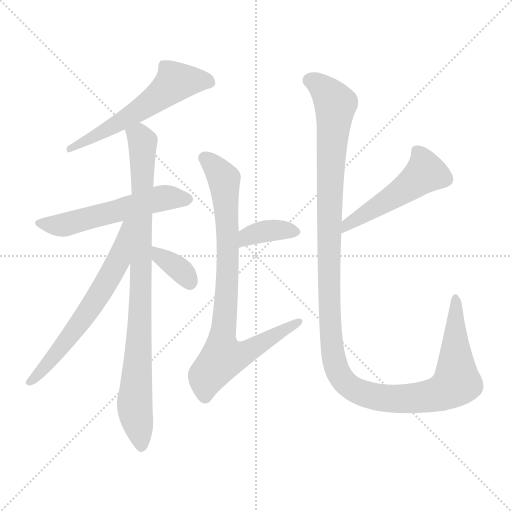
t = 0.00 s
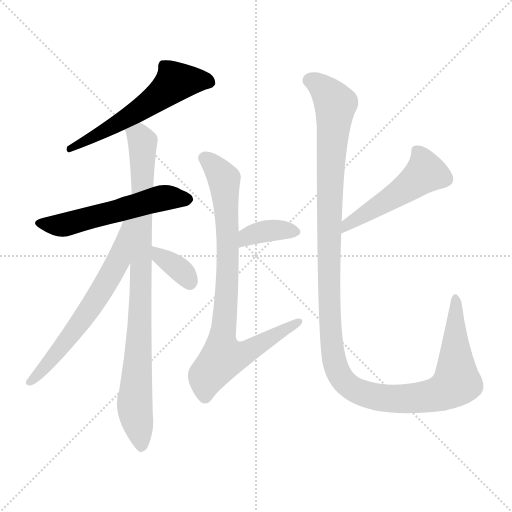
t = 1.43 s
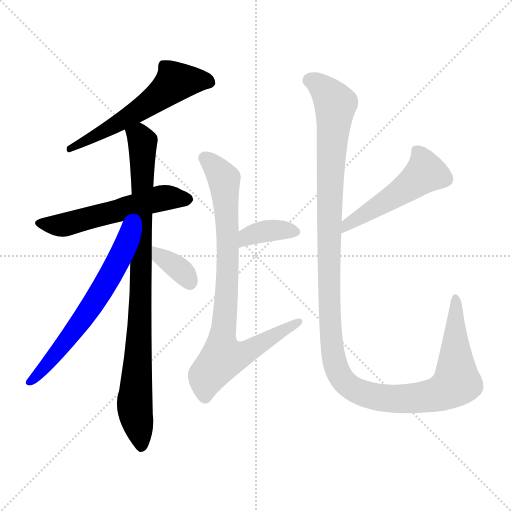
t = 2.87 s
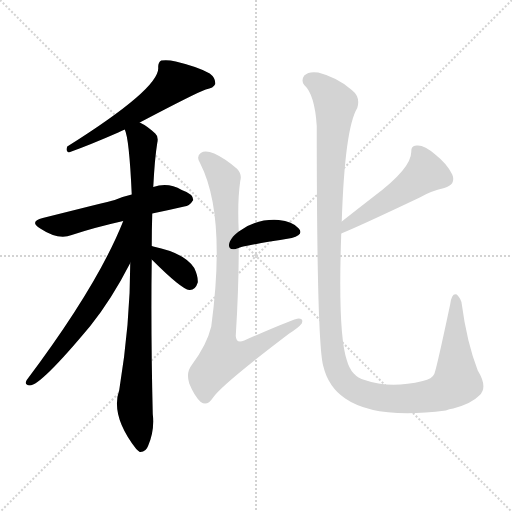
t = 4.30 s
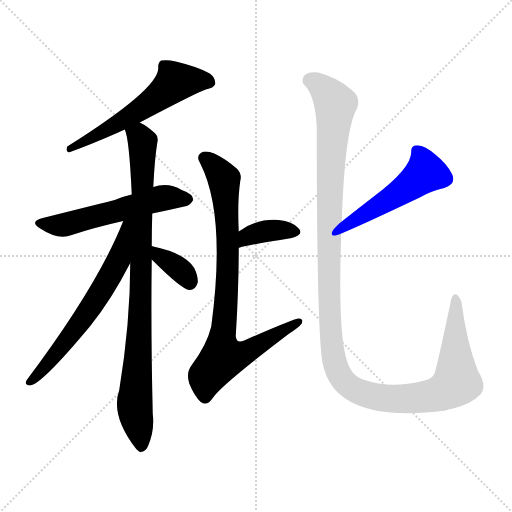
t = 5.73 s
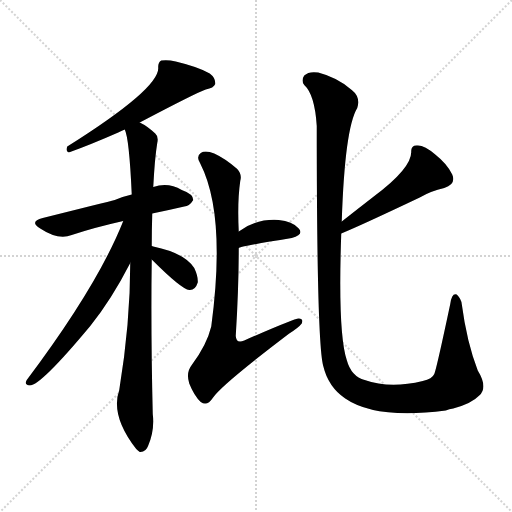
t = 7.17 s

The animated SVG that drew these frames (rendered in a browser with its animation timeline set to each time). Animation: 9 CSS @keyframes rules; one cycle of 7.17 s.

<svg version="1.1" viewBox="0 0 1024 1024" xmlns="http://www.w3.org/2000/svg">
  <g stroke="lightgray" stroke-dasharray="1,1" stroke-width="1" transform="scale(4, 4)">
    <line x1="0" y1="0" x2="256" y2="256"></line>
    <line x1="256" y1="0" x2="0" y2="256"></line>
    <line x1="128" y1="0" x2="128" y2="256"></line>
    <line x1="0" y1="128" x2="256" y2="128"></line>
  </g>
<g transform="scale(1, -1) translate(0, -900)">
   <style type="text/css">
    @keyframes keyframes0 {
      from {
       stroke: blue;
       stroke-dashoffset: 580;
       stroke-width: 128;
       }
       65% {
       animation-timing-function: step-end;
       stroke: blue;
       stroke-dashoffset: 0;
       stroke-width: 128;
       }
       to {
       stroke: black;
       stroke-width: 1024;
       }
       }
       #make-me-a-hanzi-animation-0 {
         animation: keyframes0 0.722005s both;
         animation-delay: 0.000000s;
         animation-timing-function: linear;
       }
    @keyframes keyframes1 {
      from {
       stroke: blue;
       stroke-dashoffset: 557;
       stroke-width: 128;
       }
       64% {
       animation-timing-function: step-end;
       stroke: blue;
       stroke-dashoffset: 0;
       stroke-width: 128;
       }
       to {
       stroke: black;
       stroke-width: 1024;
       }
       }
       #make-me-a-hanzi-animation-1 {
         animation: keyframes1 0.703288s both;
         animation-delay: 0.722005s;
         animation-timing-function: linear;
       }
    @keyframes keyframes2 {
      from {
       stroke: blue;
       stroke-dashoffset: 906;
       stroke-width: 128;
       }
       75% {
       animation-timing-function: step-end;
       stroke: blue;
       stroke-dashoffset: 0;
       stroke-width: 128;
       }
       to {
       stroke: black;
       stroke-width: 1024;
       }
       }
       #make-me-a-hanzi-animation-2 {
         animation: keyframes2 0.987305s both;
         animation-delay: 1.425293s;
         animation-timing-function: linear;
       }
    @keyframes keyframes3 {
      from {
       stroke: blue;
       stroke-dashoffset: 638;
       stroke-width: 128;
       }
       67% {
       animation-timing-function: step-end;
       stroke: blue;
       stroke-dashoffset: 0;
       stroke-width: 128;
       }
       to {
       stroke: black;
       stroke-width: 1024;
       }
       }
       #make-me-a-hanzi-animation-3 {
         animation: keyframes3 0.769206s both;
         animation-delay: 2.412598s;
         animation-timing-function: linear;
       }
    @keyframes keyframes4 {
      from {
       stroke: blue;
       stroke-dashoffset: 349;
       stroke-width: 128;
       }
       53% {
       animation-timing-function: step-end;
       stroke: blue;
       stroke-dashoffset: 0;
       stroke-width: 128;
       }
       to {
       stroke: black;
       stroke-width: 1024;
       }
       }
       #make-me-a-hanzi-animation-4 {
         animation: keyframes4 0.534017s both;
         animation-delay: 3.181803s;
         animation-timing-function: linear;
       }
    @keyframes keyframes5 {
      from {
       stroke: blue;
       stroke-dashoffset: 371;
       stroke-width: 128;
       }
       55% {
       animation-timing-function: step-end;
       stroke: blue;
       stroke-dashoffset: 0;
       stroke-width: 128;
       }
       to {
       stroke: black;
       stroke-width: 1024;
       }
       }
       #make-me-a-hanzi-animation-5 {
         animation: keyframes5 0.551921s both;
         animation-delay: 3.715820s;
         animation-timing-function: linear;
       }
    @keyframes keyframes6 {
      from {
       stroke: blue;
       stroke-dashoffset: 838;
       stroke-width: 128;
       }
       73% {
       animation-timing-function: step-end;
       stroke: blue;
       stroke-dashoffset: 0;
       stroke-width: 128;
       }
       to {
       stroke: black;
       stroke-width: 1024;
       }
       }
       #make-me-a-hanzi-animation-6 {
         animation: keyframes6 0.931966s both;
         animation-delay: 4.267741s;
         animation-timing-function: linear;
       }
    @keyframes keyframes7 {
      from {
       stroke: blue;
       stroke-dashoffset: 507;
       stroke-width: 128;
       }
       62% {
       animation-timing-function: step-end;
       stroke: blue;
       stroke-dashoffset: 0;
       stroke-width: 128;
       }
       to {
       stroke: black;
       stroke-width: 1024;
       }
       }
       #make-me-a-hanzi-animation-7 {
         animation: keyframes7 0.662598s both;
         animation-delay: 5.199707s;
         animation-timing-function: linear;
       }
    @keyframes keyframes8 {
      from {
       stroke: blue;
       stroke-dashoffset: 1294;
       stroke-width: 128;
       }
       81% {
       animation-timing-function: step-end;
       stroke: blue;
       stroke-dashoffset: 0;
       stroke-width: 128;
       }
       to {
       stroke: black;
       stroke-width: 1024;
       }
       }
       #make-me-a-hanzi-animation-8 {
         animation: keyframes8 1.303060s both;
         animation-delay: 5.862305s;
         animation-timing-function: linear;
       }
</style>
<path d="M 279.5 655.0 Q 393.5 715.0 411.5 721.0 Q 427.5 724.0 430.5 732.0 Q 431.5 744.0 419.5 753.0 Q 397.5 766.0 351.5 777.0 Q 335.5 781.0 322.5 779.0 Q 315.5 775.0 316.5 764.0 Q 317.5 722.0 134.5 607.0 Q 130.5 597.0 137.5 595.0 Q 179.5 610.0 236.5 635.0 Q 242.5 638.0 249.5 641.0 L 279.5 655.0 Z" fill="lightgray"></path> 
<path d="M 304.5 473.0 Q 338.5 480.0 368.5 487.0 Q 378.5 487.0 386.5 500.0 Q 386.5 512.0 363.5 520.0 Q 336.5 536.0 306.5 526.0 L 263.5 511.0 Q 245.5 507.0 229.5 500.0 Q 213.5 496.0 85.5 464.0 Q 57.5 457.0 80.5 443.0 Q 116.5 419.0 143.5 430.0 Q 188.5 445.0 246.5 458.0 L 304.5 473.0 Z" fill="lightgray"></path> 
<path d="M 303.5 408.0 Q 303.5 441.0 304.5 473.0 L 306.5 526.0 Q 309.5 584.0 314.5 614.0 Q 317.5 627.0 310.5 633.0 Q 294.5 648.0 279.5 655.0 C 253.5 671.0 242.5 670.0 249.5 641.0 Q 258.5 623.0 263.5 511.0 L 260.5 374.0 Q 260.5 254.0 238.5 120.0 Q 220.5 69.0 272.5 2.0 Q 275.5 -1.0 279.5 -4.0 Q 291.5 -5.0 296.5 9.0 Q 309.5 40.0 305.5 72.0 Q 301.5 238.0 303.5 381.0 L 303.5 408.0 Z" fill="lightgray"></path> 
<path d="M 246.5 458.0 Q 195.5 329.0 53.5 140.0 Q 47.5 130.0 59.5 129.0 Q 81.5 129.0 180.5 248.0 Q 222.5 300.0 260.5 374.0 C 317.5 483.0 257.5 486.0 246.5 458.0 Z" fill="lightgray"></path> 
<path d="M 303.5 381.0 Q 363.5 321.0 378.5 320.0 Q 390.5 319.0 395.5 335.0 Q 396.5 347.0 388.5 364.0 Q 369.5 394.0 306.5 407.0 Q 305.5 408.0 303.5 408.0 C 274.5 417.0 282.5 402.0 303.5 381.0 Z" fill="lightgray"></path> 
<path d="M 477.5 404.0 Q 478.5 407.0 583.5 424.0 Q 608.5 431.0 597.5 443.0 Q 584.5 458.0 557.5 460.0 Q 512.5 463.0 477.5 437.0 C 453.5 420.0 449.5 393.0 477.5 404.0 Z" fill="lightgray"></path> 
<path d="M 477.5 437.0 Q 474.5 497.0 480.5 538.0 Q 484.5 551.0 474.5 562.0 Q 450.5 583.0 428.5 593.0 Q 410.5 600.0 401.5 594.0 Q 391.5 587.0 400.5 573.0 Q 452.5 471.0 422.5 247.0 Q 413.5 210.0 383.5 170.0 Q 371.5 155.0 378.5 133.0 Q 388.5 108.0 401.5 96.0 Q 414.5 87.0 425.5 104.0 Q 441.5 129.0 578.5 233.0 Q 597.5 245.0 603.5 253.0 Q 607.5 263.0 597.5 263.0 Q 588.5 263.0 488.5 219.0 Q 472.5 212.0 471.5 228.0 Q 477.5 324.0 477.5 404.0 L 477.5 437.0 Z" fill="lightgray"></path> 
<path d="M 682.5 433.0 Q 721.5 449.0 839.5 505.0 Q 861.5 518.0 888.5 524.0 Q 912.5 531.0 904.5 551.0 Q 894.5 572.0 870.5 591.0 Q 848.5 610.0 834.5 609.0 Q 821.5 610.0 822.5 596.0 Q 822.5 563.0 747.5 507.0 Q 716.5 483.0 683.5 457.0 C 659.5 438.0 654.5 421.0 682.5 433.0 Z" fill="lightgray"></path> 
<path d="M 683.5 457.0 Q 689.5 643.0 714.5 684.0 Q 721.5 706.0 703.5 720.0 Q 675.5 745.0 636.5 755.0 Q 617.5 758.0 608.5 749.0 Q 601.5 739.0 608.5 730.0 Q 629.5 711.0 633.5 648.0 Q 633.5 213.0 646.5 168.0 Q 656.5 126.0 690.5 103.0 Q 751.5 61.0 891.5 79.0 Q 898.5 82.0 906.5 83.0 Q 943.5 93.0 958.5 109.0 Q 976.5 125.0 955.5 159.0 Q 933.5 216.0 923.5 292.0 Q 922.5 302.0 913.5 311.0 Q 903.5 315.0 900.5 292.0 Q 872.5 160.0 868.5 152.0 Q 864.5 142.0 845.5 138.0 Q 779.5 122.0 729.5 140.0 Q 702.5 147.0 693.5 180.0 Q 675.5 234.0 682.5 433.0 L 683.5 457.0 Z" fill="lightgray"></path> 
      <clipPath id="make-me-a-hanzi-clip-0">
      <path d="M 279.5 655.0 Q 393.5 715.0 411.5 721.0 Q 427.5 724.0 430.5 732.0 Q 431.5 744.0 419.5 753.0 Q 397.5 766.0 351.5 777.0 Q 335.5 781.0 322.5 779.0 Q 315.5 775.0 316.5 764.0 Q 317.5 722.0 134.5 607.0 Q 130.5 597.0 137.5 595.0 Q 179.5 610.0 236.5 635.0 Q 242.5 638.0 249.5 641.0 L 279.5 655.0 Z" fill="lightgray"></path>
      </clipPath>
      <path clip-path="url(#make-me-a-hanzi-clip-0)" d="M 419.5 736.0 L 350.5 737.0 L 280.5 680.0 L 179.5 622.0 L 170.5 622.0 L 166.5 615.0 L 146.5 612.0 L 141.5 602.0 " fill="none" id="make-me-a-hanzi-animation-0" stroke-dasharray="452 904" stroke-linecap="round"></path>

      <clipPath id="make-me-a-hanzi-clip-1">
      <path d="M 304.5 473.0 Q 338.5 480.0 368.5 487.0 Q 378.5 487.0 386.5 500.0 Q 386.5 512.0 363.5 520.0 Q 336.5 536.0 306.5 526.0 L 263.5 511.0 Q 245.5 507.0 229.5 500.0 Q 213.5 496.0 85.5 464.0 Q 57.5 457.0 80.5 443.0 Q 116.5 419.0 143.5 430.0 Q 188.5 445.0 246.5 458.0 L 304.5 473.0 Z" fill="lightgray"></path>
      </clipPath>
      <path clip-path="url(#make-me-a-hanzi-clip-1)" d="M 81.5 454.0 L 131.5 451.0 L 328.5 504.0 L 375.5 501.0 " fill="none" id="make-me-a-hanzi-animation-1" stroke-dasharray="429 858" stroke-linecap="round"></path>

      <clipPath id="make-me-a-hanzi-clip-2">
      <path d="M 303.5 408.0 Q 303.5 441.0 304.5 473.0 L 306.5 526.0 Q 309.5 584.0 314.5 614.0 Q 317.5 627.0 310.5 633.0 Q 294.5 648.0 279.5 655.0 C 253.5 671.0 242.5 670.0 249.5 641.0 Q 258.5 623.0 263.5 511.0 L 260.5 374.0 Q 260.5 254.0 238.5 120.0 Q 220.5 69.0 272.5 2.0 Q 275.5 -1.0 279.5 -4.0 Q 291.5 -5.0 296.5 9.0 Q 309.5 40.0 305.5 72.0 Q 301.5 238.0 303.5 381.0 L 303.5 408.0 Z" fill="lightgray"></path>
      </clipPath>
      <path clip-path="url(#make-me-a-hanzi-clip-2)" d="M 255.5 640.0 L 277.5 628.0 L 285.5 613.0 L 281.5 301.0 L 269.5 105.0 L 282.5 6.0 " fill="none" id="make-me-a-hanzi-animation-2" stroke-dasharray="778 1556" stroke-linecap="round"></path>

      <clipPath id="make-me-a-hanzi-clip-3">
      <path d="M 246.5 458.0 Q 195.5 329.0 53.5 140.0 Q 47.5 130.0 59.5 129.0 Q 81.5 129.0 180.5 248.0 Q 222.5 300.0 260.5 374.0 C 317.5 483.0 257.5 486.0 246.5 458.0 Z" fill="lightgray"></path>
      </clipPath>
      <path clip-path="url(#make-me-a-hanzi-clip-3)" d="M 260.5 455.0 L 252.5 449.0 L 236.5 377.0 L 191.5 300.0 L 114.5 194.0 L 60.5 137.0 " fill="none" id="make-me-a-hanzi-animation-3" stroke-dasharray="510 1020" stroke-linecap="round"></path>

      <clipPath id="make-me-a-hanzi-clip-4">
      <path d="M 303.5 381.0 Q 363.5 321.0 378.5 320.0 Q 390.5 319.0 395.5 335.0 Q 396.5 347.0 388.5 364.0 Q 369.5 394.0 306.5 407.0 Q 305.5 408.0 303.5 408.0 C 274.5 417.0 282.5 402.0 303.5 381.0 Z" fill="lightgray"></path>
      </clipPath>
      <path clip-path="url(#make-me-a-hanzi-clip-4)" d="M 314.5 398.0 L 322.5 384.0 L 360.5 360.0 L 379.5 334.0 " fill="none" id="make-me-a-hanzi-animation-4" stroke-dasharray="221 442" stroke-linecap="round"></path>

      <clipPath id="make-me-a-hanzi-clip-5">
      <path d="M 477.5 404.0 Q 478.5 407.0 583.5 424.0 Q 608.5 431.0 597.5 443.0 Q 584.5 458.0 557.5 460.0 Q 512.5 463.0 477.5 437.0 C 453.5 420.0 449.5 393.0 477.5 404.0 Z" fill="lightgray"></path>
      </clipPath>
      <path clip-path="url(#make-me-a-hanzi-clip-5)" d="M 481.5 411.0 L 495.5 428.0 L 526.5 437.0 L 587.5 436.0 " fill="none" id="make-me-a-hanzi-animation-5" stroke-dasharray="243 486" stroke-linecap="round"></path>

      <clipPath id="make-me-a-hanzi-clip-6">
      <path d="M 477.5 437.0 Q 474.5 497.0 480.5 538.0 Q 484.5 551.0 474.5 562.0 Q 450.5 583.0 428.5 593.0 Q 410.5 600.0 401.5 594.0 Q 391.5 587.0 400.5 573.0 Q 452.5 471.0 422.5 247.0 Q 413.5 210.0 383.5 170.0 Q 371.5 155.0 378.5 133.0 Q 388.5 108.0 401.5 96.0 Q 414.5 87.0 425.5 104.0 Q 441.5 129.0 578.5 233.0 Q 597.5 245.0 603.5 253.0 Q 607.5 263.0 597.5 263.0 Q 588.5 263.0 488.5 219.0 Q 472.5 212.0 471.5 228.0 Q 477.5 324.0 477.5 404.0 L 477.5 437.0 Z" fill="lightgray"></path>
      </clipPath>
      <path clip-path="url(#make-me-a-hanzi-clip-6)" d="M 409.5 583.0 L 440.5 553.0 L 449.5 522.0 L 455.5 370.0 L 445.5 185.0 L 462.5 185.0 L 500.5 199.0 L 596.5 256.0 " fill="none" id="make-me-a-hanzi-animation-6" stroke-dasharray="710 1420" stroke-linecap="round"></path>

      <clipPath id="make-me-a-hanzi-clip-7">
      <path d="M 682.5 433.0 Q 721.5 449.0 839.5 505.0 Q 861.5 518.0 888.5 524.0 Q 912.5 531.0 904.5 551.0 Q 894.5 572.0 870.5 591.0 Q 848.5 610.0 834.5 609.0 Q 821.5 610.0 822.5 596.0 Q 822.5 563.0 747.5 507.0 Q 716.5 483.0 683.5 457.0 C 659.5 438.0 654.5 421.0 682.5 433.0 Z" fill="lightgray"></path>
      </clipPath>
      <path clip-path="url(#make-me-a-hanzi-clip-7)" d="M 832.5 599.0 L 847.5 572.0 L 848.5 553.0 L 798.5 513.0 L 693.5 451.0 L 684.5 439.0 " fill="none" id="make-me-a-hanzi-animation-7" stroke-dasharray="379 758" stroke-linecap="round"></path>

      <clipPath id="make-me-a-hanzi-clip-8">
      <path d="M 683.5 457.0 Q 689.5 643.0 714.5 684.0 Q 721.5 706.0 703.5 720.0 Q 675.5 745.0 636.5 755.0 Q 617.5 758.0 608.5 749.0 Q 601.5 739.0 608.5 730.0 Q 629.5 711.0 633.5 648.0 Q 633.5 213.0 646.5 168.0 Q 656.5 126.0 690.5 103.0 Q 751.5 61.0 891.5 79.0 Q 898.5 82.0 906.5 83.0 Q 943.5 93.0 958.5 109.0 Q 976.5 125.0 955.5 159.0 Q 933.5 216.0 923.5 292.0 Q 922.5 302.0 913.5 311.0 Q 903.5 315.0 900.5 292.0 Q 872.5 160.0 868.5 152.0 Q 864.5 142.0 845.5 138.0 Q 779.5 122.0 729.5 140.0 Q 702.5 147.0 693.5 180.0 Q 675.5 234.0 682.5 433.0 L 683.5 457.0 Z" fill="lightgray"></path>
      </clipPath>
      <path clip-path="url(#make-me-a-hanzi-clip-8)" d="M 619.5 740.0 L 648.5 722.0 L 670.5 690.0 L 657.5 483.0 L 657.5 327.0 L 665.5 196.0 L 676.5 155.0 L 689.5 135.0 L 717.5 117.0 L 774.5 103.0 L 857.5 107.0 L 902.5 126.0 L 913.5 138.0 L 911.5 302.0 " fill="none" id="make-me-a-hanzi-animation-8" stroke-dasharray="1166 2332" stroke-linecap="round"></path>

</g>
</svg>
